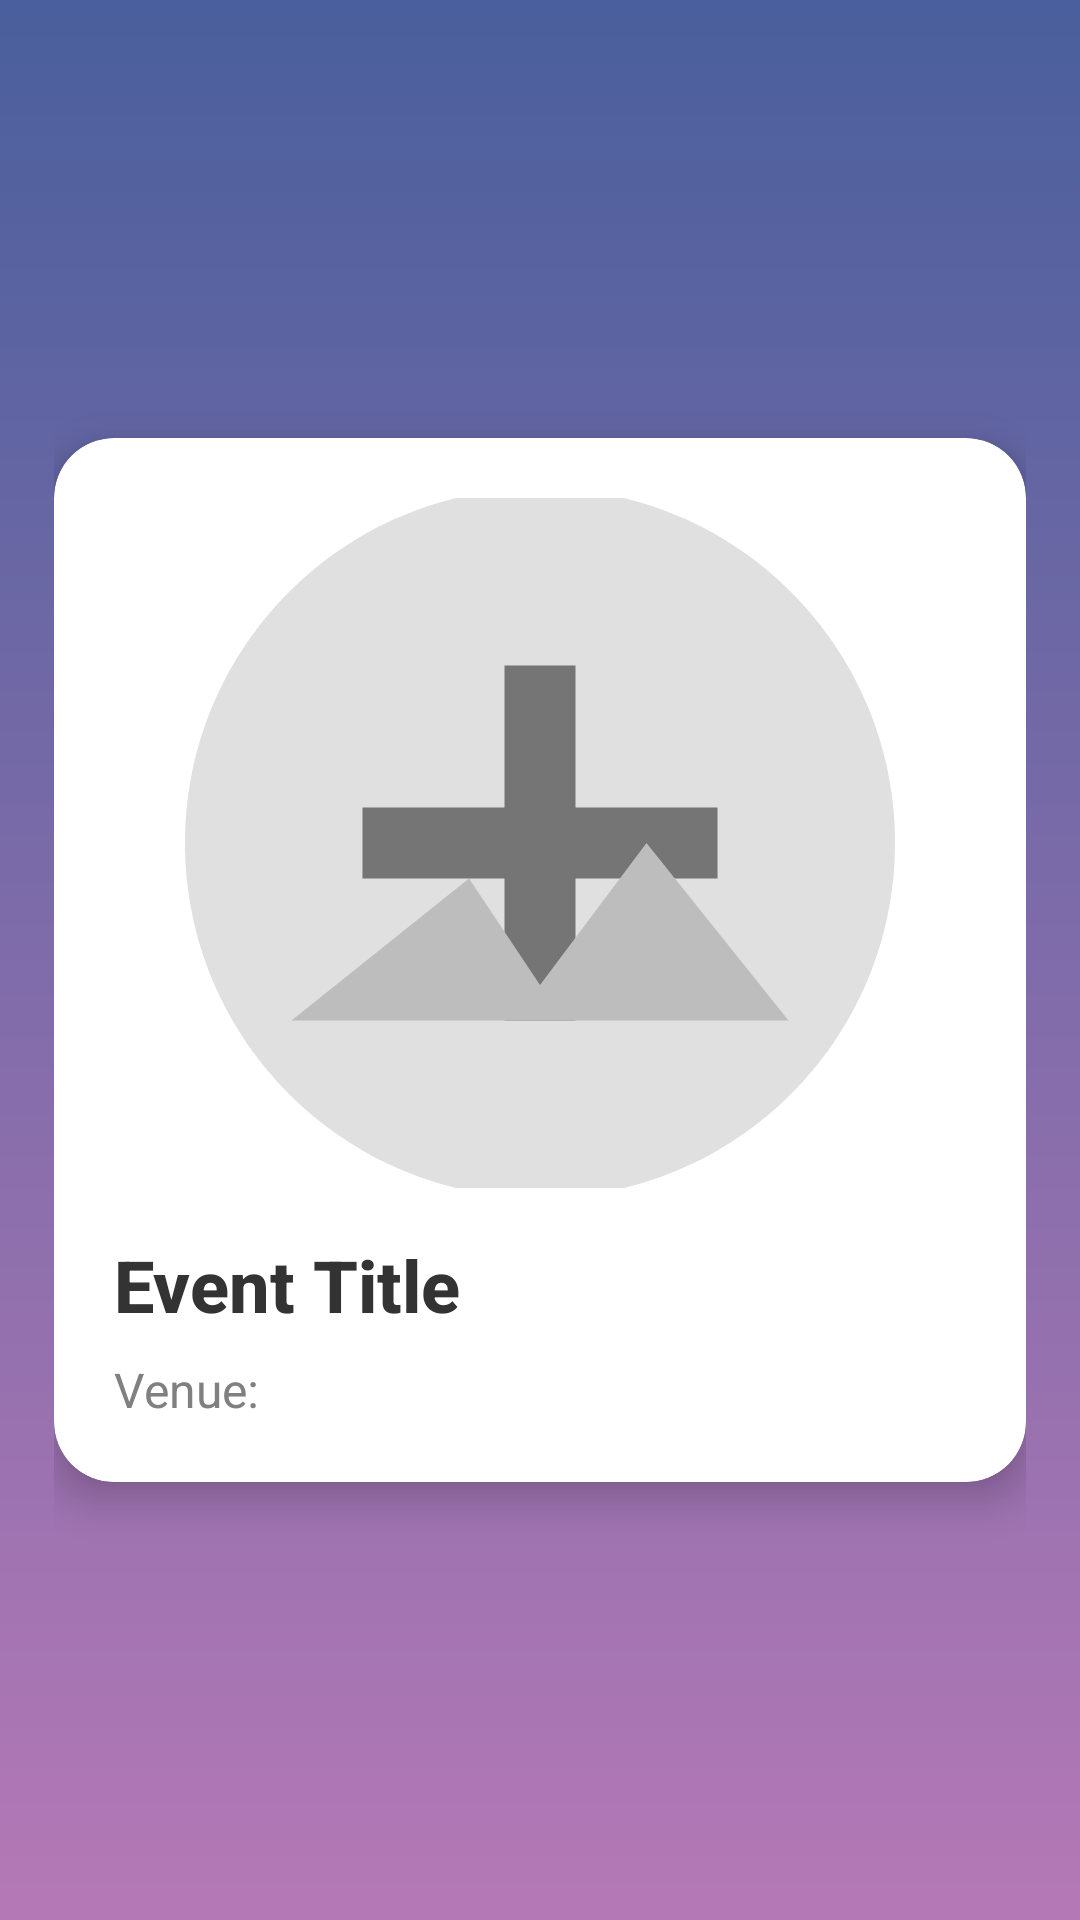

Write the Android layout XML for this screen, with the resource values it uses.
<!-- AndroidManifest.xml: application theme Theme.EventManagment -->
<!-- res/layout/activity_event_slider.xml -->
<?xml version="1.0" encoding="utf-8"?>
<ScrollView xmlns:android="http://schemas.android.com/apk/res/android"
    xmlns:app="http://schemas.android.com/apk/res-auto"
    android:layout_width="match_parent"
    android:layout_height="match_parent"
    android:background="@drawable/image_inspired_gradient"
    android:fillViewport="true">

    <LinearLayout
        android:layout_width="match_parent"
        android:layout_height="wrap_content"
        android:gravity="center"
        android:orientation="vertical"
        android:padding="18dp">

        
        <androidx.cardview.widget.CardView
            android:layout_width="match_parent"
            android:layout_height="wrap_content"
            app:cardCornerRadius="20dp"
            app:cardElevation="8dp">

            <LinearLayout
                android:layout_width="match_parent"
                android:layout_height="wrap_content"
                android:orientation="vertical"
                android:padding="20dp">

                
                <ImageView
                    android:id="@+id/eventImage"
                    android:layout_width="match_parent"
                    android:layout_height="230dp"
                    android:background="@drawable/edittext_bg"
                    android:clipToOutline="true"
                    android:scaleType="centerCrop"
                    android:src="@drawable/ic_add_image" />

                
                <TextView
                    android:id="@+id/eventTitle"
                    android:layout_width="match_parent"
                    android:layout_height="wrap_content"
                    android:layout_marginTop="16dp"
                    android:fontFamily="sans-serif-medium"
                    android:text="Event Title"
                    android:textColor="#333333"
                    android:textSize="24sp"
                    android:textStyle="bold" />

                
                <TextView
                    android:id="@+id/eventVenue"
                    android:layout_width="match_parent"
                    android:layout_height="wrap_content"
                    android:layout_marginTop="8dp"
                    android:text="Venue: "
                    android:textColor="#808080"
                    android:textSize="16sp" />

            </LinearLayout>

        </androidx.cardview.widget.CardView>

    </LinearLayout>
</ScrollView>
<!-- resources referenced by this layout -->
<resources>
  <!-- drawable ic_add_image (drawable) -->
  <?xml version="1.0" encoding="utf-8"?>
  <vector xmlns:android="http://schemas.android.com/apk/res/android"
      android:width="64dp"
      android:height="64dp"
      android:viewportWidth="24"
      android:viewportHeight="24">
  
    
    <path
        android:fillColor="#E0E0E0"
        android:pathData="M12,2
              C6.48,2 2,6.48 2,12
              C2,17.52 6.48,22 12,22
              C17.52,22 22,17.52 22,12
              C22,6.48 17.52,2 12,2z"/>
  
    
    <path
        android:fillColor="#757575"
        android:pathData="M13,11h4v2h-4v4h-2v-4H7v-2h4V7h2v4z"/>
  
    
    <path
        android:fillColor="#BDBDBD"
        android:pathData="M5,17h14l-4-5-3,4-2-3-5,4z"/>
  </vector>
  <!-- drawable image_inspired_gradient (drawable) -->
  <?xml version="1.0" encoding="utf-8"?>
  <shape xmlns:android="http://schemas.android.com/apk/res/android">
      <gradient
          android:angle="-45"
          android:startColor="#4A5F9D"
          android:endColor="#B578B6"
          android:type="linear" />
  </shape>
  <style name="Theme.EventManagment" parent="Base.Theme.EventManagment" />
  <style name="Base.Theme.EventManagment" parent="Theme.Material3.DayNight.NoActionBar">
          
          
      </style>
</resources>
